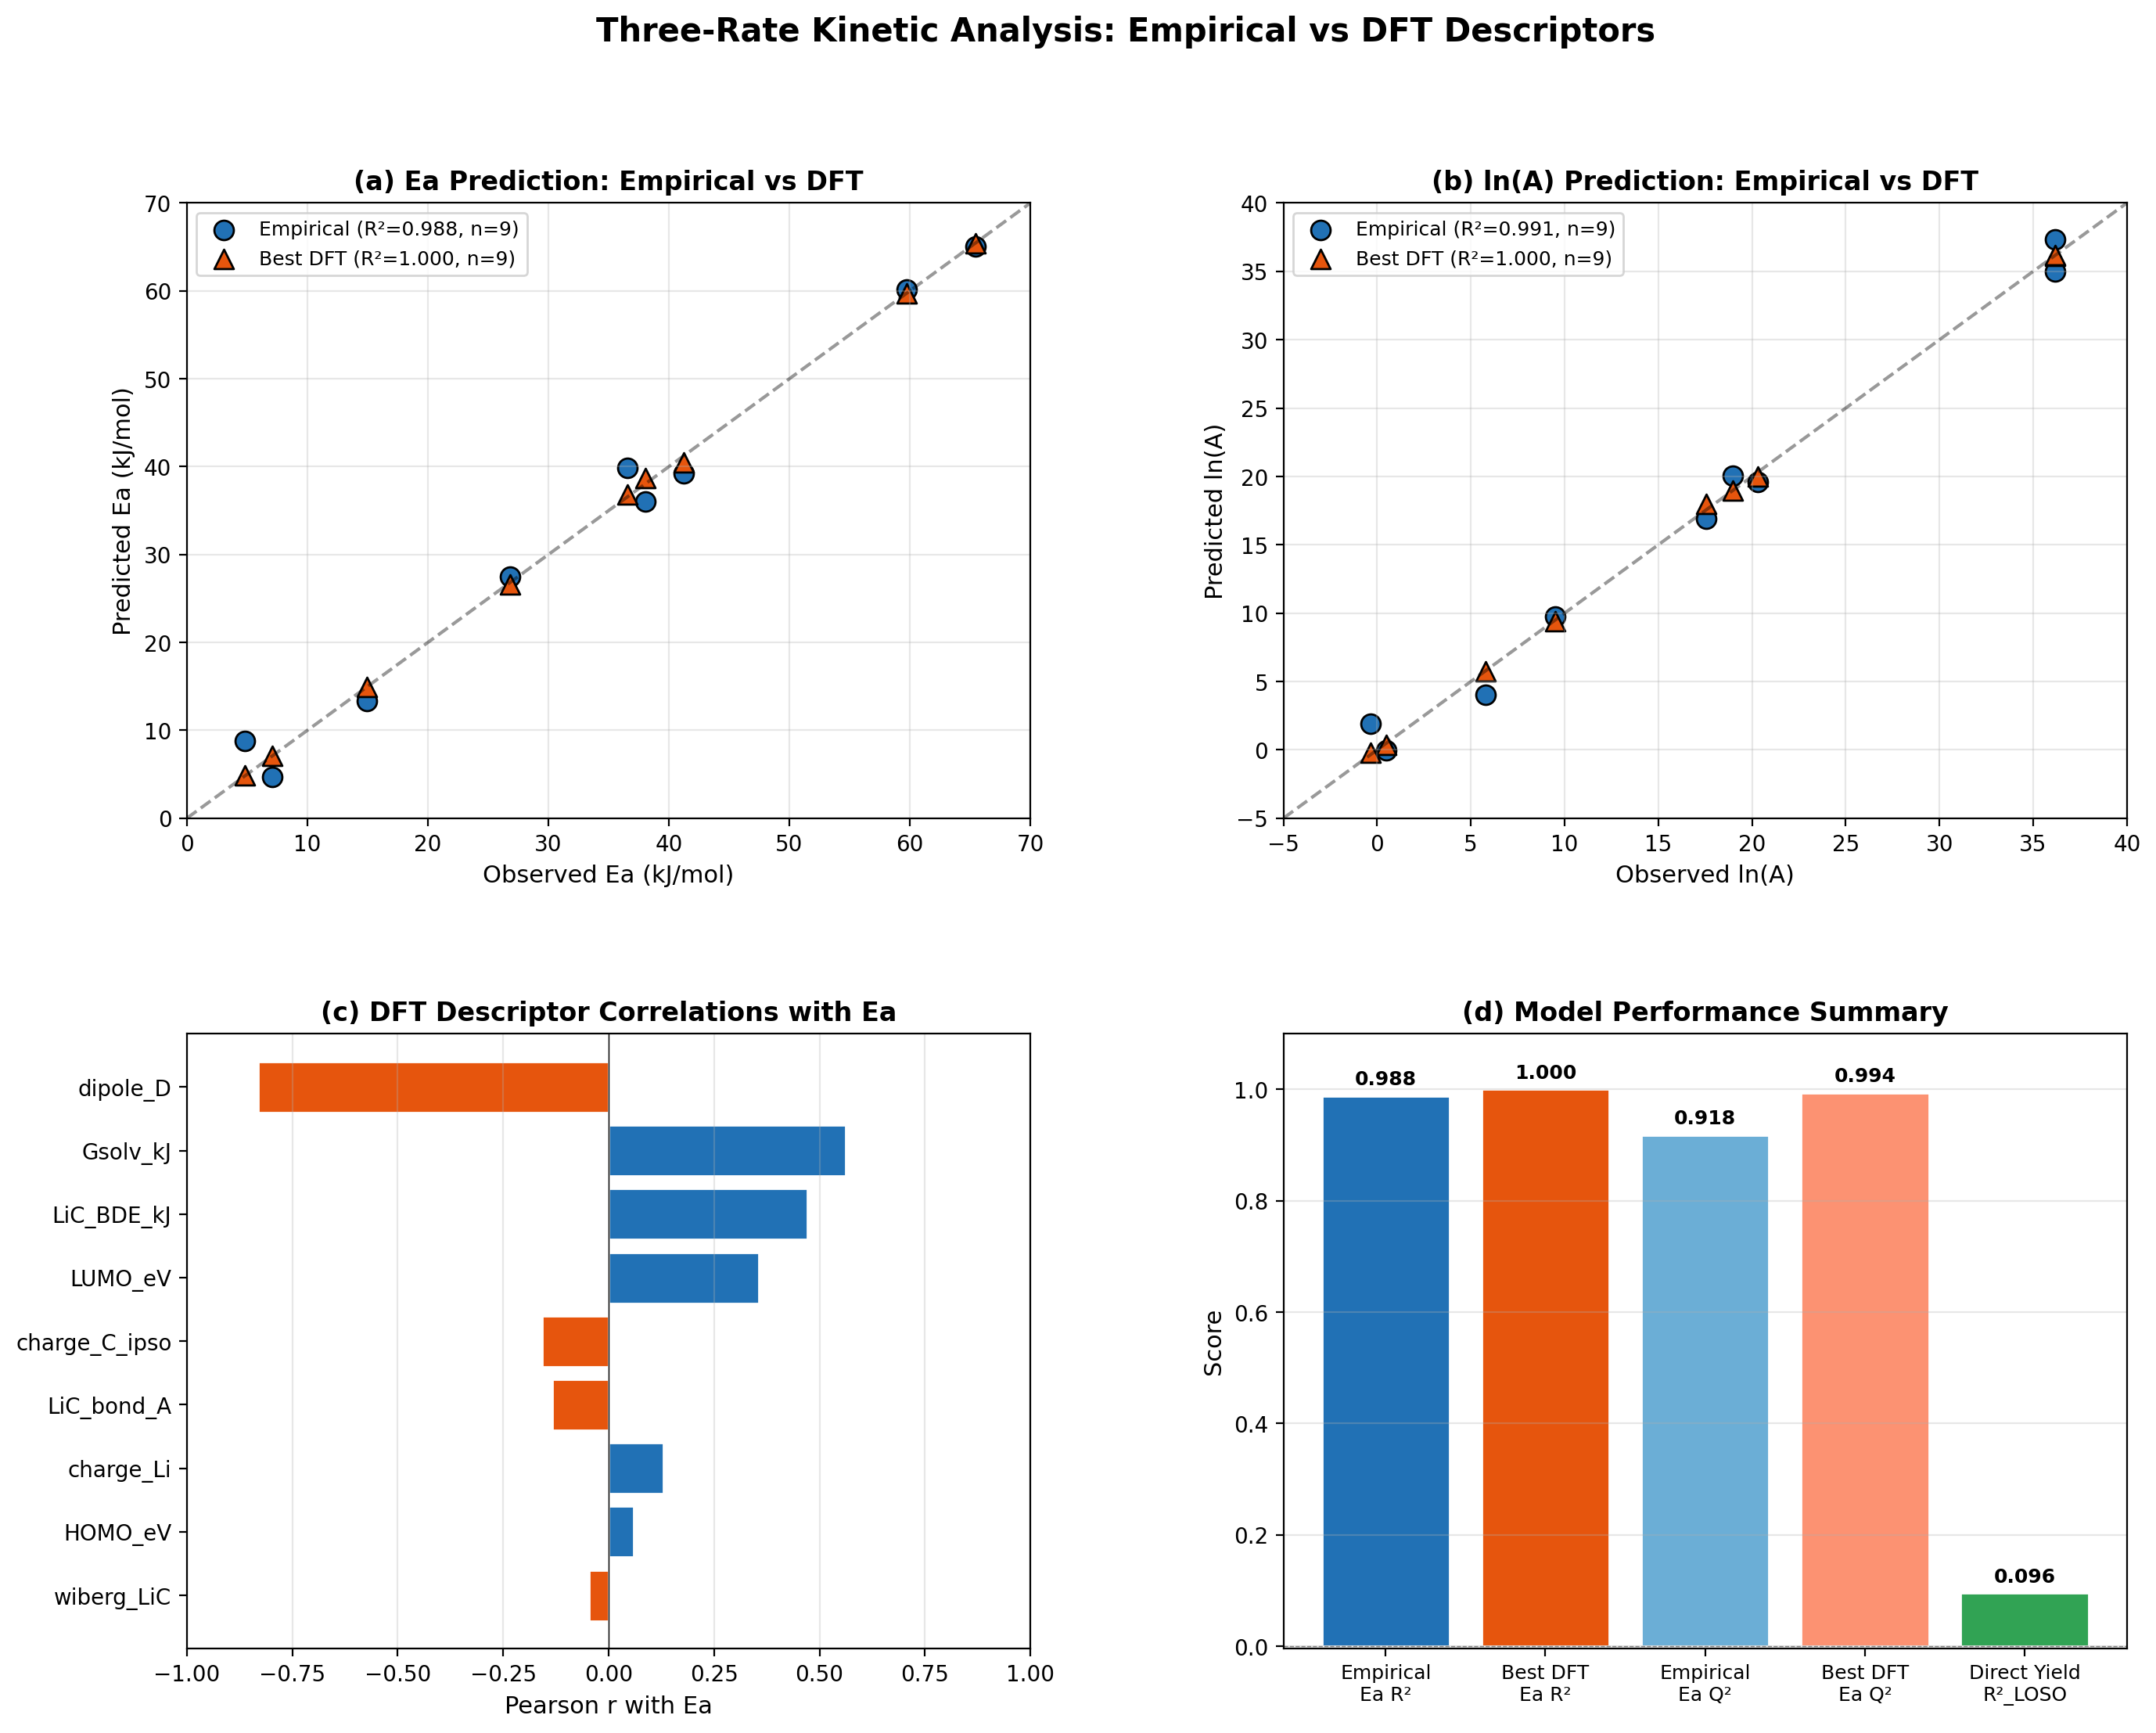

The file beside this chart, header and first rows:
intermediate, smiles, smiles_canonical, Ea, ln_A, t_half_m40, n_T, arrhenius_r2, dft_charge_Li, dft_charge_C_ipso, dft_HOMO_eV, dft_LUMO_eV, dft_LiC_bond_A, dft_LiC_BDE_kJ, dft_wiberg_LiC, dft_dipole_D, dft_Gsolv_kJ, sigma_hammett, Es_taft, delta_ortho, delta_benzyne, intermediate_class
oxiranyllithium, [Li]C1CO1, [Li]C1(c2ccccc2)CO1, 35.57, 15.9, 8.01, 6, 0.9103, 0.5078, -0.142, -8.754, -5.966, 1.903, 456.5, 0.4477, 4.792, -61.53, , 0.0, 0.0, 0.0, carbanion
tert-butyl 4-(lithio)benzoate (aryllithi…, CC(C)(C)OC(=O)c1ccc([Li])cc1, [Li]c1ccc(C(=O)OC(C)(C)C)cc1, 14.97, 5.783, 4.817, 5, 0.8248, 0.421, -0.2235, -8.885, -6.398, 1.907, 411.6, 0.7409, 7.527, -95.56, 0.45, 0.0, 0.0, 0.0, ArLi
methyl o-(lithio)benzoate, COC(=O)c1ccccc1[Li], [Li]c1ccccc1C(=O)OC, 36.53, 18.99, 0.6021, 5, 0.9832, 0.4733, -0.2207, -8.76, -7.023, 1.944, 524.2, 0.6073, 3.182, -64.08, 0.45, 0.0, 1.0, 0.0, ArLi
(Br, Li substituents on benzene ring), Brc1ccccc1[Li], [Li]c1ccccc1Br, 65.42, 36.17, 0.06133, 4, 0.9706, 0.4765, -0.2368, -9.314, -5.991, 1.915, 477.7, 0.6507, 2.958, -56.67, 0.23, 0.0, 0.0, 1.0, ArLi
isopropyl o-(lithio)benzoate, CC(C)OC(=O)c1ccccc1[Li], [Li]c1ccccc1C(=O)OC(C)C, 38.05, 17.54, 5.627, 4, 0.9923, 0.4711, -0.2219, -8.673, -6.916, 1.946, 524.0, 0.6065, 3.45, -72.16, 0.45, -0.47, 1.0, 0.0, ArLi
ethyl o-(lithio)benzoate, CCOC(=O)c1ccccc1[Li], [Li]c1ccccc1C(=O)OCC, 41.26, 20.31, 1.846, 4, 0.9985, 0.4722, -0.2215, -8.721, -6.975, 1.945, 523.6, 0.6072, 3.355, -67.95, 0.45, -0.07, 1.0, 0.0, ArLi
(I, Li substituents on benzene ring), Ic1ccccc1[Li], [Li]c1ccccc1I, 59.73, 36.16, 0.003323, 4, 0.9876, 0.4634, -0.2364, -9.286, -6.278, 1.922, 471.5, 0.6535, 3.514, -61.65, 0.35, 0.0, 0.0, 1.0, ArLi
CHLi(I)(F) (iodofluoromethyllithium), li…, [Li]C(F)I, [Li]C(F)I, 16.21, 7.758, 1.27, 4, 0.975, 0.5943, -0.1104, -9.599, -6.732, 2.002, 490.1, 0.2653, 5.961, -53.33, , 0.0, 0.0, 0.0, ArLi
Li-CH2-F (fluoromethyllithium), lifetime…, [Li]CF, [Li]CF, 49.17, 28.28, 0.03747, 4, 0.9895, 0.4727, -0.1694, -8.825, -5.496, 1.906, 473.8, 0.6066, 4.287, -44.91, , 0.0, 0.0, 0.0, ArLi
tert-butyl o-(lithio)benzoate (aryllithi…, CC(C)(C)OC(=O)c1ccccc1[Li], [Li]c1ccccc1C(=O)OC(C)(C)C, 26.8, 9.511, 51.91, 3, 0.947, 0.4697, -0.2234, -8.614, -6.858, 1.941, 522.9, 0.6048, 3.66, -74.1, 0.45, -1.54, 1.0, 0.0, ArLi
chloroiodomethyllithium (CHLi(I)(Cl)), [Li]C(Cl)I, , 25.0, 10.38, 8.555, 3, 0.9914, , , , , , , , , , , , , , 
p-lithiobenzonitrile (from 1c), N#Cc1ccc([Li])cc1, [Li]c1ccc(C#N)cc1, 7.06, 0.4727, 16.52, 2, 1.0, 0.4272, -0.2239, -9.157, -6.49, 1.913, 419.1, 0.7365, 10.7, -75.28, 0.66, 0.0, 0.0, 0.0, ArLi
m-lithiobenzonitrile (from 1b), N#Cc1cccc([Li])c1, [Li]c1cccc(C#N)c1, 4.83, -0.3511, 11.9, 2, 1.0, 0.4289, -0.2284, -9.14, -6.505, 1.912, 418.4, 0.7328, 9.332, -74.72, 0.56, 0.0, 0.0, 0.0, ArLi
aryllithium (then borylated to arylboron…, [Li]c1ccccc1, , 36.54, 15.38, 22.36, 2, 1.0, , , , , , , , , , , , , , 
